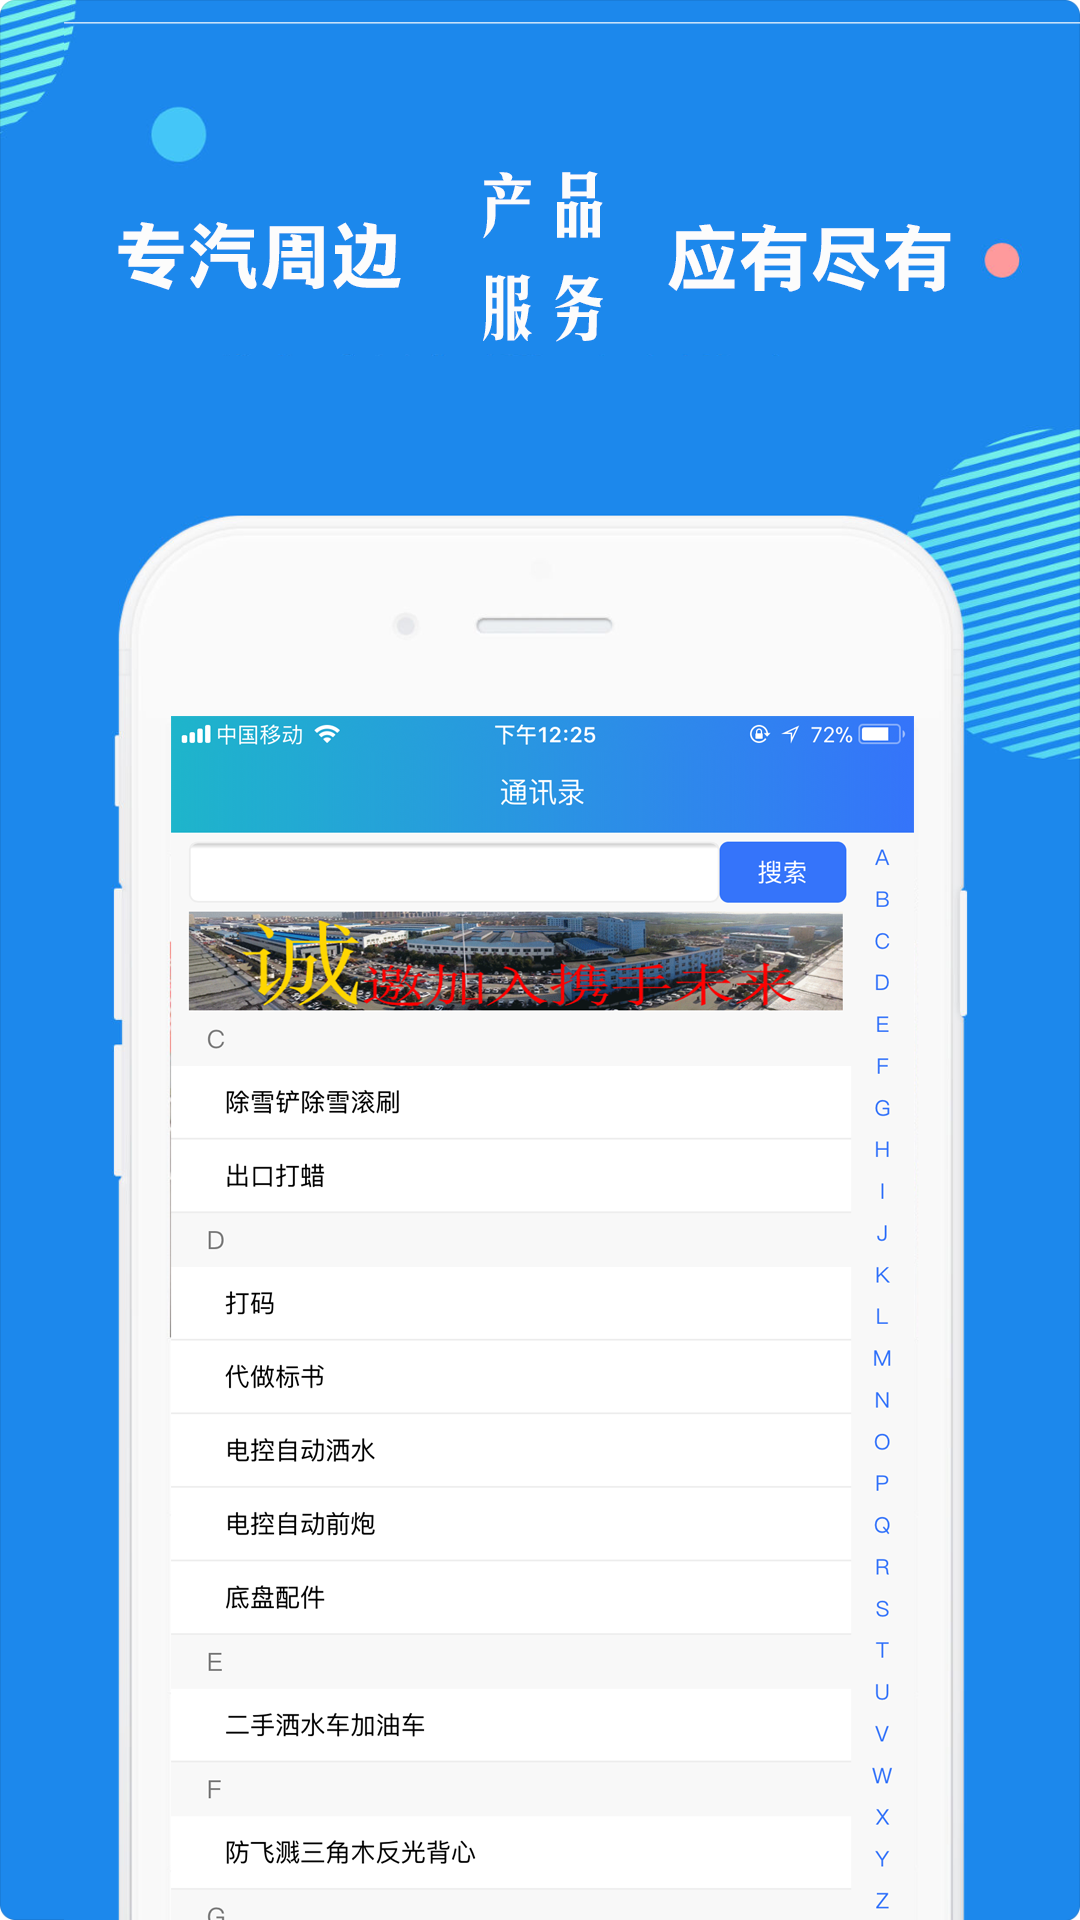

The Android layout XML behind this screen, and the referenced resources:
<!-- AndroidManifest.xml: application theme AppTheme -->
<!-- res/layout/guide_four.xml -->
<?xml version="1.0" encoding="utf-8"?>
<LinearLayout xmlns:android="http://schemas.android.com/apk/res/android"
              android:layout_width="match_parent"
              android:layout_height="match_parent"
              android:orientation="vertical">

    <ImageView
        android:id="@+id/imageView1"
        android:layout_width="match_parent"
        android:layout_height="match_parent"
        android:layout_weight="0.0"
        android:scaleType="fitXY"
        android:src="@mipmap/guide4"/>

</LinearLayout>
<!-- resources referenced by this layout -->
<resources>
  <!-- mipmap guide4: png bitmap (mipmap-xxhdpi, 421139 bytes) -->
  <style name="AppTheme" parent="Theme.AppCompat.Light.NoActionBar">
          
          <item name="colorPrimary">@color/colorPrimary</item>
          <item name="colorPrimaryDark">@color/colorPrimaryDark</item>
          <item name="colorAccent">@color/colorAccent</item>
          <item name="android:windowTranslucentStatus">true</item>
          <item name="android:statusBarColor">@android:color/transparent</item>
      </style>
  <color name="colorPrimary">#3F51B5</color>
  <color name="colorPrimaryDark">#303F9F</color>
  <color name="colorAccent">#FF4081</color>
</resources>
